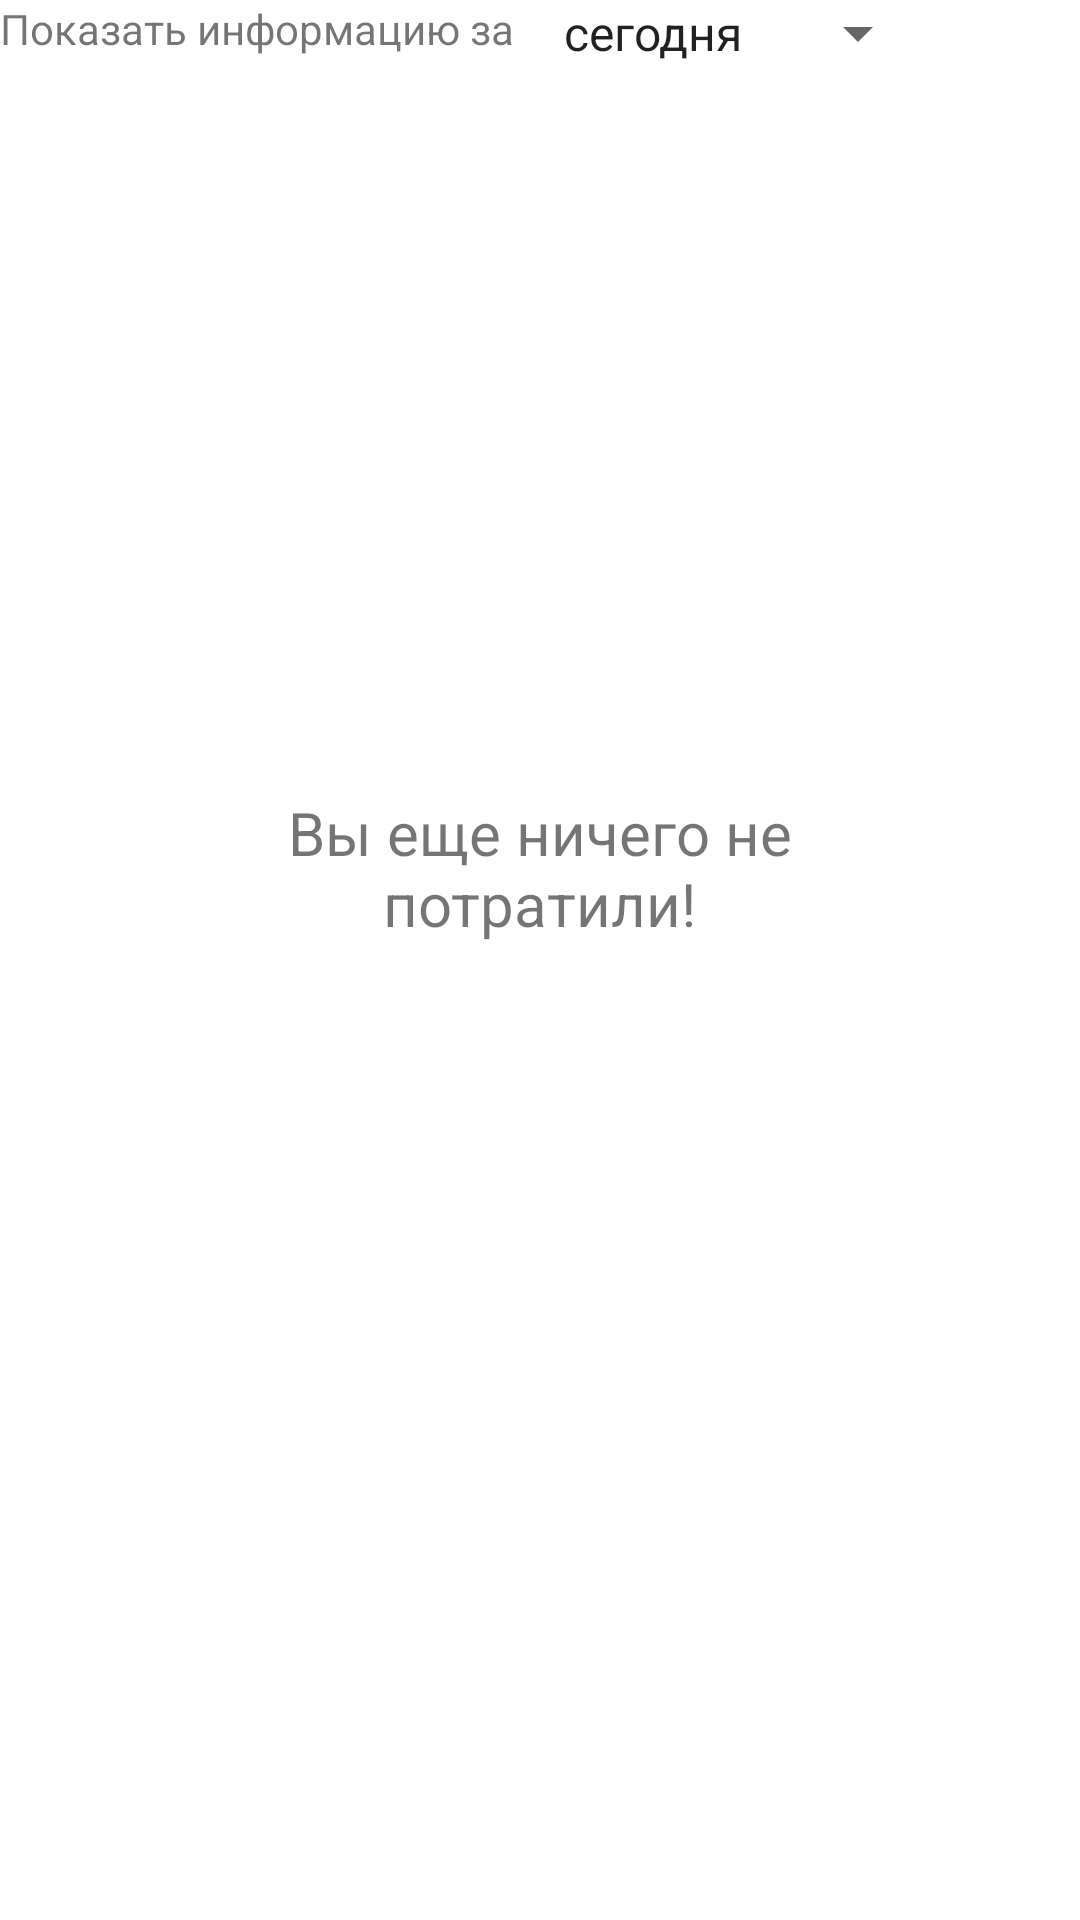

This screen was rendered from an Android layout file. Write that file and the resources it references.
<!-- AndroidManifest.xml: application theme Theme.MainProject -->
<!-- res/layout/fragment_notifications.xml -->
<?xml version="1.0" encoding="utf-8"?>
<androidx.constraintlayout.widget.ConstraintLayout xmlns:android="http://schemas.android.com/apk/res/android"
    xmlns:app="http://schemas.android.com/apk/res-auto"
    xmlns:tools="http://schemas.android.com/tools"
    android:layout_width="match_parent"
    android:layout_height="match_parent"
    tools:context=".ui.notifications.NotificationsFragment">

    <TextView
        android:id="@+id/spinner_text"
        android:layout_width="409dp"
        android:layout_height="27dp"
        android:text="Показать информацию за "
        tools:ignore="MissingConstraints" />

    <androidx.recyclerview.widget.RecyclerView
        android:id="@+id/recyclerView"
        android:layout_width="407dp"
        android:layout_height="737dp"
        app:layout_constraintBottom_toBottomOf="parent"
        app:layout_constraintEnd_toEndOf="parent"
        app:layout_constraintHorizontal_bias="1.0"
        app:layout_constraintStart_toStartOf="parent"
        app:layout_constraintTop_toBottomOf="@+id/spinner"
        app:layout_constraintVertical_bias="0.0"
        tools:ignore="MissingConstraints">

    </androidx.recyclerview.widget.RecyclerView>

    <Spinner
        android:id="@+id/spinner"
        android:layout_width="130dp"
        android:layout_height="22dp"
        android:layout_marginStart="180dp"
        android:entries="@array/Dates"
        app:layout_constraintBottom_toBottomOf="parent"
        app:layout_constraintStart_toStartOf="parent"
        app:layout_constraintTop_toTopOf="parent"
        app:layout_constraintVertical_bias="0.0" />

    <TextView
        android:id="@+id/empty_view2"
        android:layout_width="217dp"
        android:layout_height="51dp"
        android:layout_marginTop="264dp"
        android:text="Вы еще ничего не потратили!"
        android:gravity="center"
        android:textSize="20sp"
        app:layout_constraintEnd_toEndOf="parent"
        app:layout_constraintHorizontal_bias="0.498"
        app:layout_constraintStart_toStartOf="parent"
        app:layout_constraintTop_toTopOf="parent"
        tools:ignore="MissingConstraints" />

</androidx.constraintlayout.widget.ConstraintLayout>
<!-- resources referenced by this layout -->
<resources>
  <string-array name="Dates">
          <item>сегодня</item>
          <item>неделю</item>
          <item>месяц</item>
          <item>год</item>
      </string-array>
  <style name="Theme.MainProject" parent="Theme.MaterialComponents.DayNight.DarkActionBar">
          
          <item name="colorPrimary">@color/purple_500</item>
          <item name="colorPrimaryVariant">@color/purple_700</item>
          <item name="colorOnPrimary">@color/white</item>
          
          <item name="colorSecondary">@color/teal_200</item>
          <item name="colorSecondaryVariant">@color/teal_700</item>
          <item name="colorOnSecondary">@color/black</item>
          
          <item name="android:statusBarColor" tools:targetApi="l">?attr/colorPrimaryVariant</item>
          
      </style>
  <color name="purple_500">#FF6200EE</color>
  <color name="purple_700">#FF3700B3</color>
  <color name="white">#FFFFFFFF</color>
  <color name="teal_200">#FF03DAC5</color>
  <color name="teal_700">#FF018786</color>
  <color name="black">#FF000000</color>
</resources>
